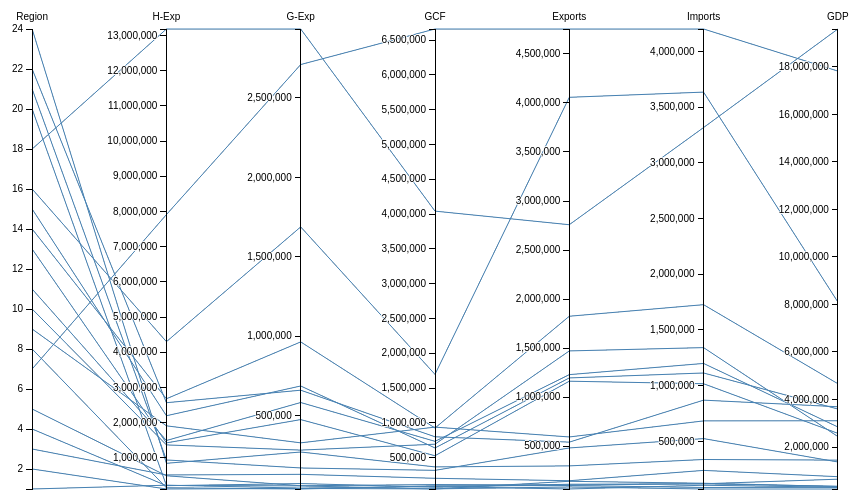
D3 v3 page, settled after 360 driven frames (6 s of simulated time); the page loaded 1 data file(s).



var margin = {top: 30, right: 10, bottom: 10, left: 10},
    width = 960 - margin.left - margin.right,
    height = 500 - margin.top - margin.bottom;

var x = d3.scale.ordinal().rangePoints([0, width], 1),
    y = {},
    dragging = {};

var line = d3.svg.line(),
    axis = d3.svg.axis().orient("left"),
    background,
    foreground;

var svg = d3.select("body").append("svg")
    .attr("width", width + margin.left + margin.right)
    .attr("height", height + margin.top + margin.bottom)
  .append("g")
    .attr("transform", "translate(" + margin.left + "," + margin.top + ")");

d3.csv("../data/world-economy-2015.csv", function(error, cars) {

  console.log(cars);

  // Extract the list of dimensions and create a scale for each.
  x.domain(dimensions = d3.keys(cars[0]).filter(function(d) {
    return d != "Region Name" && (y[d] = d3.scale.linear()
        .domain(d3.extent(cars, function(p) { return +p[d]; }))
        .range([height, 0]));
  }));

  // Add grey background lines for context.
  background = svg.append("g")
      .attr("class", "background")
    .selectAll("path")
      .data(cars)
    .enter().append("path")
      .attr("d", path);

  // Add blue foreground lines for focus.
  foreground = svg.append("g")
      .attr("class", "foreground")
    .selectAll("path")
      .data(cars)
    .enter().append("path")
      .attr("d", path);

  // Add a group element for each dimension.
  var g = svg.selectAll(".dimension")
      .data(dimensions)
    .enter().append("g")
      .attr("class", "dimension")
      .attr("transform", function(d) { return "translate(" + x(d) + ")"; })
      .call(d3.behavior.drag()
        .origin(function(d) { return {x: x(d)}; })
        .on("dragstart", function(d) {
          dragging[d] = x(d);
          background.attr("visibility", "hidden");
        })
        .on("drag", function(d) {
          dragging[d] = Math.min(width, Math.max(0, d3.event.x));
          foreground.attr("d", path);
          dimensions.sort(function(a, b) { return position(a) - position(b); });
          x.domain(dimensions);
          g.attr("transform", function(d) { return "translate(" + position(d) + ")"; })
        })
        .on("dragend", function(d) {
          delete dragging[d];
          transition(d3.select(this)).attr("transform", "translate(" + x(d) + ")");
          transition(foreground).attr("d", path);
          background
              .attr("d", path)
            .transition()
              .delay(500)
              .duration(0)
              .attr("visibility", null);
        }));

  // Add an axis and title.
  g.append("g")
      .attr("class", "axis")
      .each(function(d) { d3.select(this).call(axis.scale(y[d])); })
    .append("text")
      .style("text-anchor", "middle")
      .attr("y", -9)
      .text(function(d) { return d; });

  // Add and store a brush for each axis.
  g.append("g")
      .attr("class", "brush")
      .each(function(d) {
        d3.select(this).call(y[d].brush = d3.svg.brush().y(y[d]).on("brushstart", brushstart).on("brush", brush));
      })
    .selectAll("rect")
      .attr("x", -8)
      .attr("width", 16);
});

function position(d) {
  var v = dragging[d];
  return v == null ? x(d) : v;
}

function transition(g) {
  return g.transition().duration(500);
}

// Returns the path for a given data point.
function path(d) {
  return line(dimensions.map(function(p) { return [position(p), y[p](d[p])]; }));
}

function brushstart() {
  d3.event.sourceEvent.stopPropagation();
}

// Handles a brush event, toggling the display of foreground lines.
function brush() {
  var actives = dimensions.filter(function(p) { return !y[p].brush.empty(); }),
      extents = actives.map(function(p) { return y[p].brush.extent(); });
  foreground.style("display", function(d) {
    return actives.every(function(p, i) {
      return extents[i][0] <= d[p] && d[p] <= extents[i][1];
    }) ? null : "none";
  });
}



### data: ../data/world-economy-2015.csv
Region Name, Region, H-Exp, G-Exp, GCF, Exports, Imports, GDP
Eastern Africa, 1, 222099, 43442, 83925, 63357, 105953, 306779
Middle Africa, 2, 114093, 41160, 50391, 84097, 72161, 232594
Northern Africa, 3, 512026, 130103, 202705, 147601, 239202, 750644
Southern Africa, 4, 208409, 71992, 74895, 111843, 118890, 346595
Western Africa, 5, 489872, 58167, 112438, 103555, 119062, 645329
Eastern Asia, 7, 7909593, 2709822, 6658334, 4754200, 4201469, 17826278
Central Asia, 8, 149562, 37820, 94613, 98484, 85740, 302780
Southern Asia, 9, 1908667, 328321, 937876, 593983, 683486, 3104592
South-Eastern Asia, 10, 1367071, 282593, 692543, 1471389, 1341375, 2440849
Western Asia, 11, 1491253, 582266, 733585, 1229691, 1199203, 2843855
Eastern Europe, 13, 1424133, 474723, 526701, 1162669, 1017074, 2575830
Northern Europe, 14, 2677312, 963853, 924761, 1825078, 1726745, 4664906
Southern Europe, 15, 2195251, 686232, 638387, 1195878, 1113637, 3599276
Western Europe, 16, 4299485, 1687745, 1695564, 4057696, 3634861, 8105149
Northern America, 18, 13181964, 2933558, 4041307, 2758228, 3316824, 19597386
Caribbean, 20, 215243, 57425, 48794, 141992, 123675, 339743
Central America, 21, 939314, 170256, 316752, 481778, 524581, 1370279
South America, 22, 2565318, 659713, 798673, 541228, 869767, 3695063
Oceania, 24, 843670, 270711, 366120, 298978, 336952, 1448476